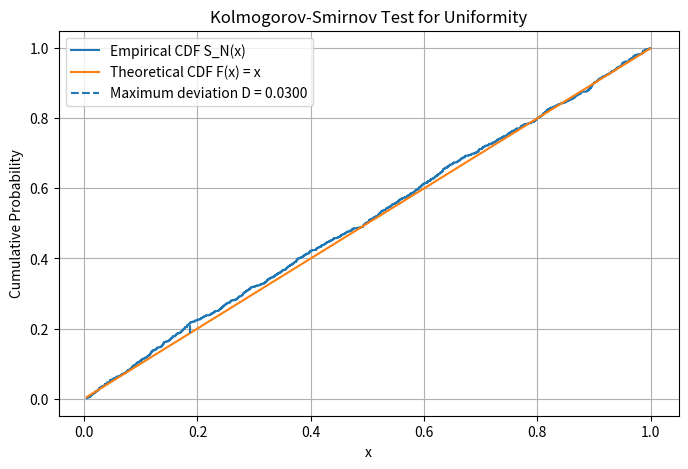

Reproduce this figure in Python.
import numpy as np
import matplotlib.pyplot as plt
from scipy.stats import kstest

# Step 1: Generate 1000 pseudo-random numbers
np.random.seed(42)
numbers = np.random.uniform(0, 1, 1000)

# Step 2: Sort the numbers
x = np.sort(numbers)

# Number of observations
n = len(x)

# Step 3: Calculate empirical CDF
SN = np.arange(1, n + 1) / n

# Step 4: Calculate theoretical CDF
F = x

# Step 5: Calculate D+ and D-
D_plus = np.max(SN - F)
D_minus = np.max(F - np.arange(0, n) / n)

# KS statistic
D = max(D_plus, D_minus)

# Step 6: Perform KS test using scipy
ks_statistic, p_value = kstest(numbers, 'uniform')

# Significance level
alpha = 0.05

# Critical value
D_critical = 1.36 / np.sqrt(n)

# Step 7: Print results
print("Number of observations:", n)
print("D+ =", D_plus)
print("D- =", D_minus)
print("KS Test Statistic (D) =", D)
print("Critical Value =", D_critical)
print("P-value =", p_value)

# Step 8: Decision
if D < D_critical:
    print("Conclusion: Fail to reject H0.")
    print("The sequence is consistent with Uniform(0,1) distribution.")
else:
    print("Conclusion: Reject H0.")
    print("The sequence is not consistent with Uniform(0,1) distribution.")

# Step 9: Plot ECDF and theoretical CDF
plt.figure(figsize=(8, 5))

plt.step(x, SN, where='post', label='Empirical CDF S_N(x)')
plt.plot(x, F, label='Theoretical CDF F(x) = x')

# Show maximum deviation D
index = np.argmax(np.abs(SN - F))

plt.vlines(
    x[index],
    min(SN[index], F[index]),
    max(SN[index], F[index]),
    linestyle='--',
    label=f'Maximum deviation D = {D:.4f}'
)

plt.xlabel('x')
plt.ylabel('Cumulative Probability')
plt.title('Kolmogorov-Smirnov Test for Uniformity')
plt.legend()
plt.grid(True)

plt.show()
